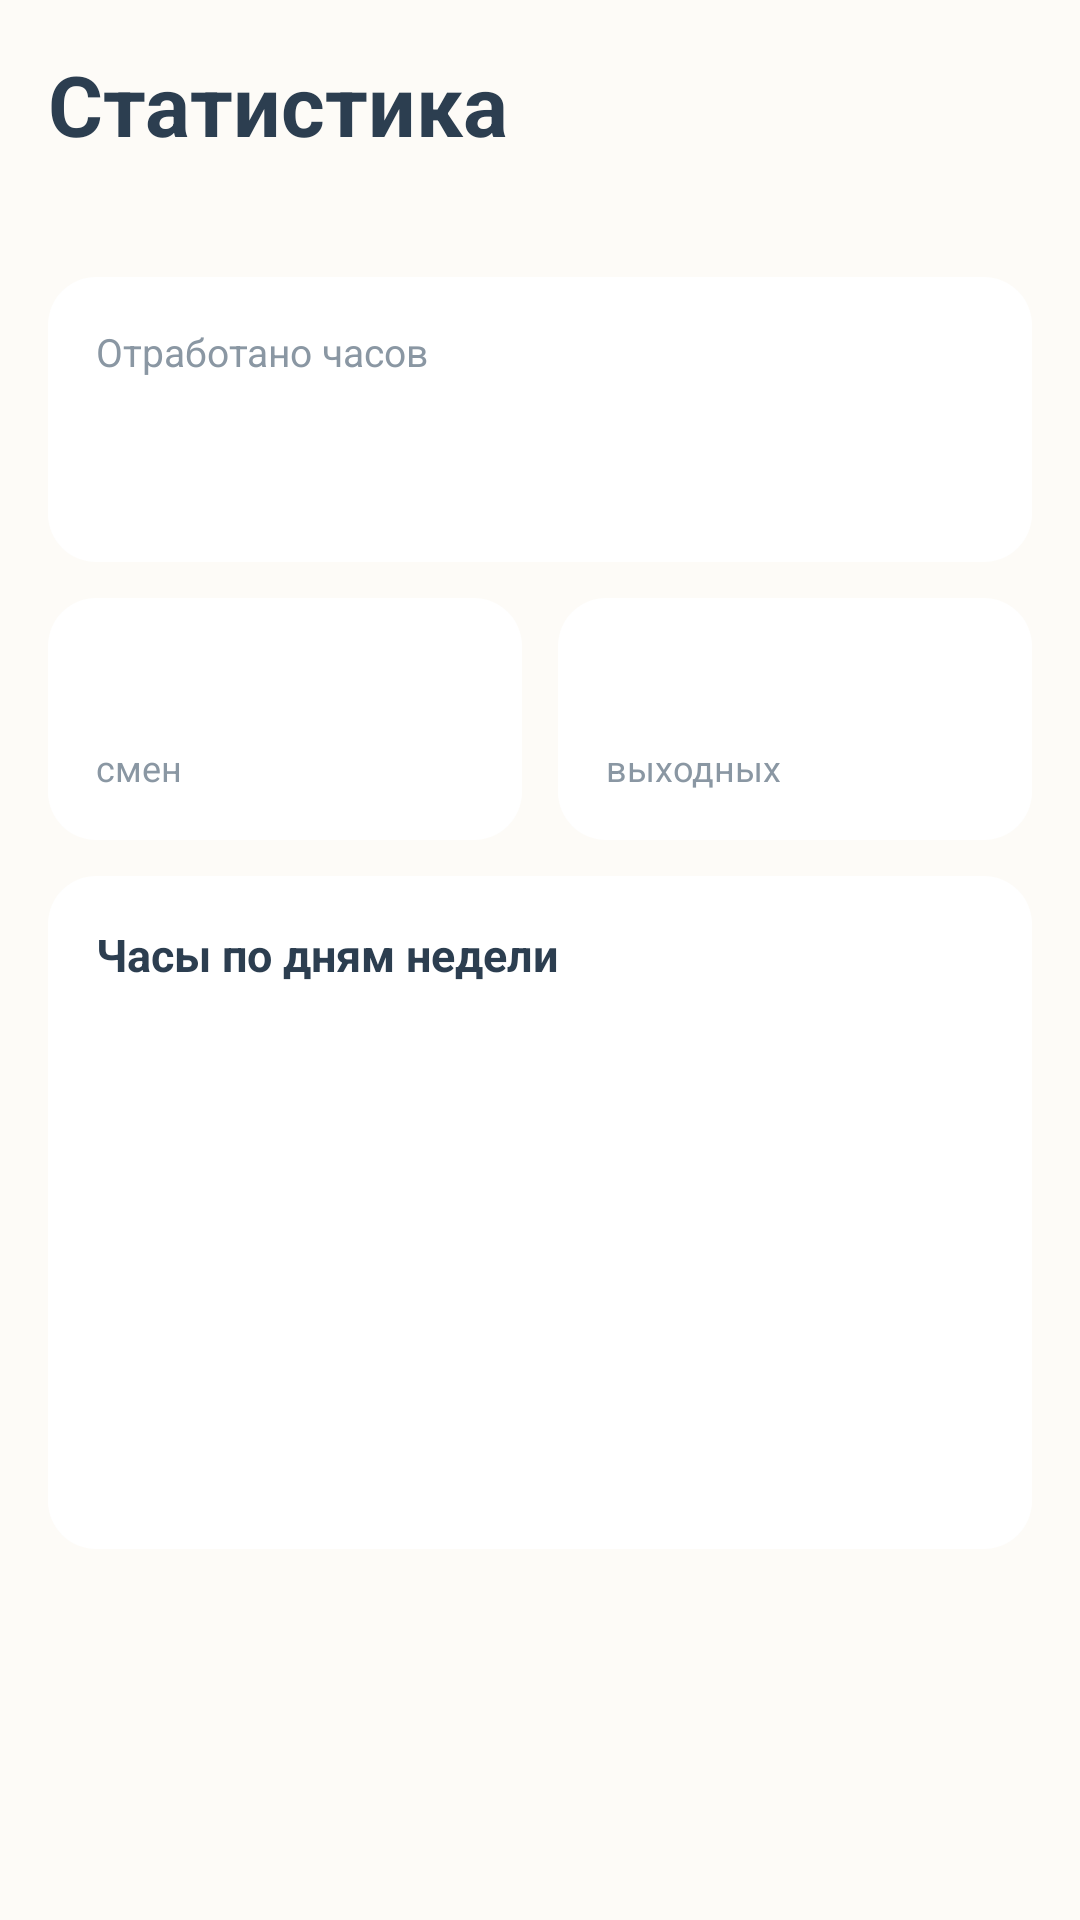

Produce the Android XML layout that renders to this screen, including the resource entries it uses.
<!-- AndroidManifest.xml: application theme Theme.ShiftCalendar -->
<!-- res/layout/fragment_stats.xml -->
<?xml version="1.0" encoding="utf-8"?>
<ScrollView xmlns:android="http://schemas.android.com/apk/res/android"
    android:layout_width="match_parent"
    android:layout_height="match_parent"
    android:background="@color/bg_warm">

    <LinearLayout
        android:layout_width="match_parent"
        android:layout_height="wrap_content"
        android:orientation="vertical"
        android:padding="16dp">

        <TextView
            android:layout_width="wrap_content"
            android:layout_height="wrap_content"
            android:text="Статистика"
            android:textColor="@color/text_dark"
            android:textSize="28sp"
            android:textStyle="bold" />

        <TextView
            android:id="@+id/period_label"
            android:layout_width="wrap_content"
            android:layout_height="wrap_content"
            android:layout_marginTop="4dp"
            android:textColor="@color/text_muted"
            android:textSize="14sp" />

        <LinearLayout
            android:layout_width="match_parent"
            android:layout_height="wrap_content"
            android:layout_marginTop="16dp"
            android:background="@drawable/bg_card"
            android:orientation="vertical"
            android:padding="16dp">

            <TextView
                android:layout_width="wrap_content"
                android:layout_height="wrap_content"
                android:text="Отработано часов"
                android:textColor="@color/text_muted"
                android:textSize="13sp" />

            <TextView
                android:id="@+id/stat_hours"
                android:layout_width="wrap_content"
                android:layout_height="wrap_content"
                android:textColor="@color/text_dark"
                android:textSize="34sp"
                android:textStyle="bold" />
        </LinearLayout>

        <LinearLayout
            android:layout_width="match_parent"
            android:layout_height="wrap_content"
            android:layout_marginTop="12dp"
            android:orientation="horizontal">

            <LinearLayout
                android:layout_width="0dp"
                android:layout_height="wrap_content"
                android:layout_weight="1"
                android:layout_marginEnd="6dp"
                android:background="@drawable/bg_card"
                android:orientation="vertical"
                android:padding="16dp">
                <TextView android:id="@+id/stat_work" android:layout_width="wrap_content" android:layout_height="wrap_content" android:textColor="@color/soft_blue_dark" android:textSize="24sp" android:textStyle="bold" />
                <TextView android:layout_width="wrap_content" android:layout_height="wrap_content" android:text="смен" android:textColor="@color/text_muted" android:textSize="12sp" />
            </LinearLayout>

            <LinearLayout
                android:layout_width="0dp"
                android:layout_height="wrap_content"
                android:layout_weight="1"
                android:layout_marginStart="6dp"
                android:background="@drawable/bg_card"
                android:orientation="vertical"
                android:padding="16dp">
                <TextView android:id="@+id/stat_off" android:layout_width="wrap_content" android:layout_height="wrap_content" android:textColor="@color/sandy_yellow_dark" android:textSize="24sp" android:textStyle="bold" />
                <TextView android:layout_width="wrap_content" android:layout_height="wrap_content" android:text="выходных" android:textColor="@color/text_muted" android:textSize="12sp" />
            </LinearLayout>
        </LinearLayout>

        <LinearLayout
            android:layout_width="match_parent"
            android:layout_height="wrap_content"
            android:layout_marginTop="12dp"
            android:background="@drawable/bg_card"
            android:orientation="vertical"
            android:padding="16dp">

            <TextView
                android:layout_width="wrap_content"
                android:layout_height="wrap_content"
                android:text="Часы по дням недели"
                android:textColor="@color/text_dark"
                android:textSize="15sp"
                android:textStyle="bold" />

            <LinearLayout
                android:id="@+id/bars_container"
                android:layout_width="match_parent"
                android:layout_height="160dp"
                android:layout_marginTop="12dp"
                android:orientation="horizontal" />
        </LinearLayout>
    </LinearLayout>
</ScrollView>
<!-- resources referenced by this layout -->
<resources>
  <color name="bg_warm">#FDFBF7</color>
  <color name="sandy_yellow_dark">#C9A96E</color>
  <color name="soft_blue_dark">#7A9BB0</color>
  <color name="text_dark">#2C3E50</color>
  <color name="text_muted">#8A97A3</color>
  <!-- drawable bg_card (drawable) -->
  <shape xmlns:android="http://schemas.android.com/apk/res/android" android:shape="rectangle">
      <solid android:color="@color/card_white" />
      <corners android:radius="16dp" />
  </shape>
  <style name="Theme.ShiftCalendar" parent="Base.Theme.ShiftCalendar" />
  <color name="card_white">#FFFFFF</color>
  <style name="Base.Theme.ShiftCalendar" parent="Theme.Material3.Light.NoActionBar">
          <item name="colorPrimary">@color/soft_blue</item>
          <item name="colorOnPrimary">@color/white</item>
          <item name="colorSecondary">@color/sandy_yellow</item>
          <item name="colorOnSecondary">@color/text_dark</item>
          <item name="android:colorBackground">@color/bg_warm</item>
          <item name="colorSurface">@color/card_white</item>
          <item name="colorOnSurface">@color/text_dark</item>
      </style>
  <color name="soft_blue">#93B5C6</color>
  <color name="white">#FFFFFF</color>
  <color name="sandy_yellow">#E3C58E</color>
</resources>
